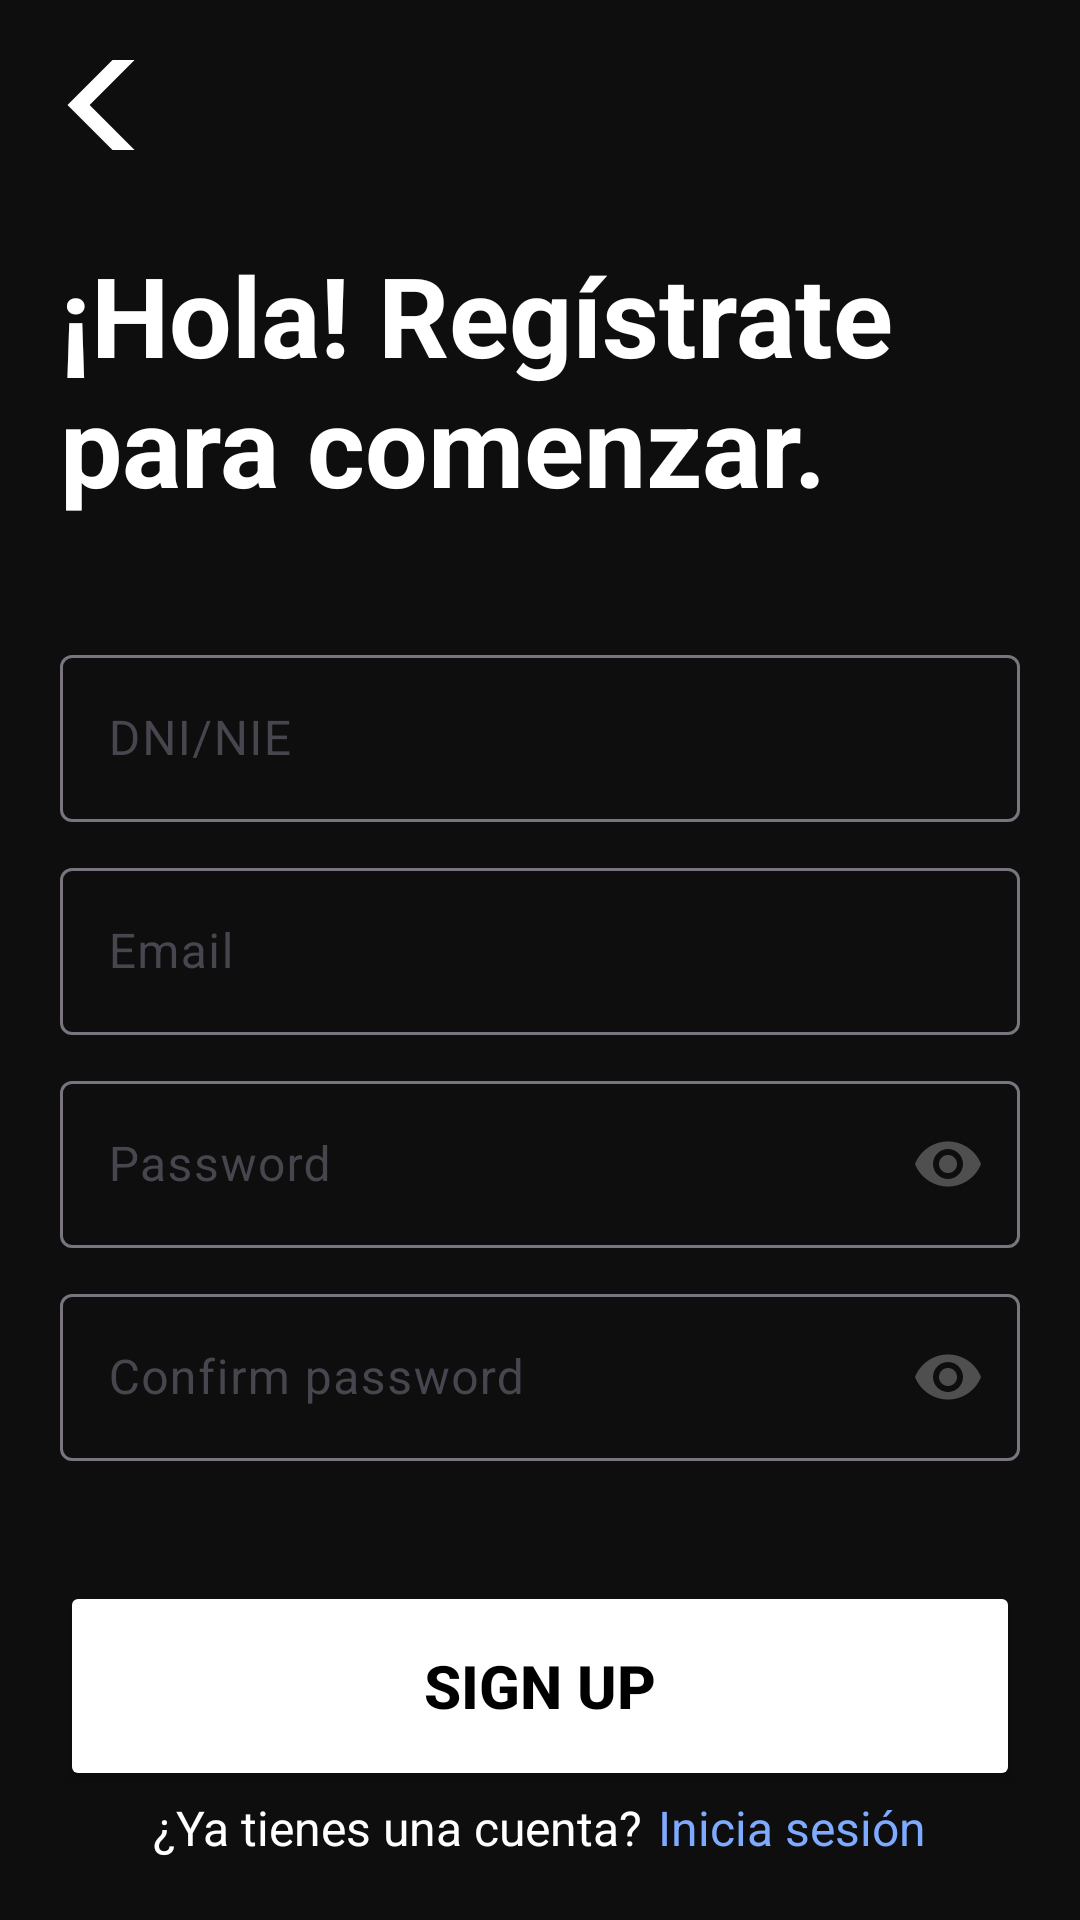

The Android layout XML behind this screen, and the referenced resources:
<!-- AndroidManifest.xml: application theme Theme.Fortune -->
<!-- res/layout/activity_register.xml -->
<?xml version="1.0" encoding="utf-8"?>
<LinearLayout xmlns:android="http://schemas.android.com/apk/res/android"
        xmlns:app="http://schemas.android.com/apk/res-auto"
        xmlns:tools="http://schemas.android.com/tools"
        android:id="@+id/ac_register"
        android:layout_width="match_parent"
        android:layout_height="match_parent"
        android:orientation="vertical"
        tools:context=".ui.view.auth.RegisterActivity">

    <ImageButton
            android:id="@+id/back_event_arrow"
            android:layout_width="30dp"
            android:layout_height="30dp"
            android:layout_marginTop="20dp"
            android:layout_marginStart="20dp"
            android:contentDescription="@string/go_back"
            android:src="@drawable/icon_go_back"
            android:backgroundTint="@color/transparent" />

    <TextView
            android:layout_width="wrap_content"
            android:layout_height="wrap_content"
            android:text="@string/hola_reg_strate_para_comenzar"
            android:textColor="@color/white"
            android:layout_marginTop="30dp"
            android:layout_marginStart="20dp"
            android:layout_marginEnd="20dp"
            android:layout_marginBottom="40dp"
            android:textStyle="bold"
            android:textSize="37sp" />

    <LinearLayout
            android:layout_width="match_parent"
            android:layout_height="0dp"
            android:layout_weight="1"
            android:orientation="vertical"
            android:layout_marginStart="20dp"
            android:layout_marginEnd="20dp">

        <com.google.android.material.textfield.TextInputLayout
                android:id="@+id/identityDocumentLayout"
                android:layout_width="match_parent"
                android:layout_height="wrap_content"
                android:layout_marginBottom="10dp">

            <com.google.android.material.textfield.TextInputEditText
                    android:id="@+id/register_data_identityDocument"
                    android:maxLength="9"
                    android:layout_width="match_parent"
                    android:layout_height="wrap_content"
                    android:hint="@string/dni_nie"
                    android:inputType="text" />
        </com.google.android.material.textfield.TextInputLayout>

        <com.google.android.material.textfield.TextInputLayout
                android:id="@+id/register_data_email_layout"
                android:layout_width="match_parent"
                android:layout_height="wrap_content"
                android:layout_marginBottom="10dp">

            <com.google.android.material.textfield.TextInputEditText
                    android:id="@+id/register_data_email"
                    android:layout_width="match_parent"
                    android:layout_height="wrap_content"
                    android:hint="@string/email"
                    android:inputType="textEmailAddress" />
        </com.google.android.material.textfield.TextInputLayout>

        <com.google.android.material.textfield.TextInputLayout
                android:layout_width="match_parent"
                android:layout_height="wrap_content"
                app:passwordToggleEnabled="true"
                app:passwordToggleTint="@color/disabled2"
                android:layout_marginBottom="10dp">

            <com.google.android.material.textfield.TextInputEditText
                    android:id="@+id/register_data_password"
                    android:layout_width="match_parent"
                    android:layout_height="wrap_content"
                    android:hint="@string/password"
                    android:inputType="textPassword" />
        </com.google.android.material.textfield.TextInputLayout>

        <com.google.android.material.textfield.TextInputLayout
                android:layout_width="match_parent"
                android:layout_height="wrap_content"
                app:passwordToggleEnabled="true"
                app:passwordToggleTint="@color/disabled2">

            <com.google.android.material.textfield.TextInputEditText
                    android:id="@+id/register_data_confirm_password"
                    android:layout_width="match_parent"
                    android:layout_height="wrap_content"
                    android:hint="@string/confirm_password"
                    android:inputType="textPassword" />
        </com.google.android.material.textfield.TextInputLayout>

        <Button
                android:id="@+id/btn_register"
                android:layout_width="match_parent"
                android:layout_height="70dp"
                android:text="@string/sign_up"
                android:textColor="@color/black"
                android:textSize="20sp"
                android:textStyle="bold"
                android:backgroundTint="@color/white"
                android:layout_marginTop="40dp" />

    </LinearLayout>

    <LinearLayout
            android:layout_width="match_parent"
            android:layout_height="wrap_content"
            android:paddingBottom="20dp"
            android:gravity="center">
        <TextView
                android:layout_width="wrap_content"
                android:layout_height="wrap_content"
                android:text="@string/ya_tienes_una_cuenta"
                android:textColor="@color/white"
                android:textSize="16sp"/>
        <TextView
                android:id="@+id/span_login"
                android:layout_width="wrap_content"
                android:layout_height="wrap_content"
                android:text="@string/inicia_sesi_n"
                android:textColor="@color/blue"
                android:textSize="16sp"
                android:layout_marginStart="5dp"/>
    </LinearLayout>
</LinearLayout>
<!-- resources referenced by this layout -->
<resources>
  <color name="black">#FF000000</color>
  <color name="blue">#7EAAFF</color>
  <color name="disabled2">#4F4F4F</color>
  <color name="transparent">#00000000</color>
  <color name="white">#FFFFFFFF</color>
  <!-- drawable icon_go_back (drawable) -->
  <vector xmlns:android="http://schemas.android.com/apk/res/android" android:height="50dp" android:tint="#FFFFFF" android:viewportHeight="24" android:viewportWidth="24" android:width="50dp">
        
      <path android:fillColor="@android:color/white" android:pathData="M17.77,3.77l-1.77,-1.77l-10,10l10,10l1.77,-1.77l-8.23,-8.23z"/>
      
  </vector>
  <string name="confirm_password">Confirm password</string>
  <string name="dni_nie">DNI/NIE</string>
  <string name="email">Email</string>
  <string name="go_back">Go back</string>
  <string name="hola_reg_strate_para_comenzar">¡Hola! Regístrate para comenzar.</string>
  <string name="inicia_sesi_n">Inicia sesión</string>
  <string name="password">Password</string>
  <string name="sign_up">Sign up</string>
  <string name="ya_tienes_una_cuenta">¿Ya tienes una cuenta?</string>
  <style name="Theme.Fortune" parent="Base.Theme.Fortune" />
  <style name="Base.Theme.Fortune" parent="Theme.Material3.DayNight.NoActionBar">
          
          <item name="android:windowBackground">@color/app</item>
      </style>
  <color name="app">#0D0E0D</color>
</resources>
